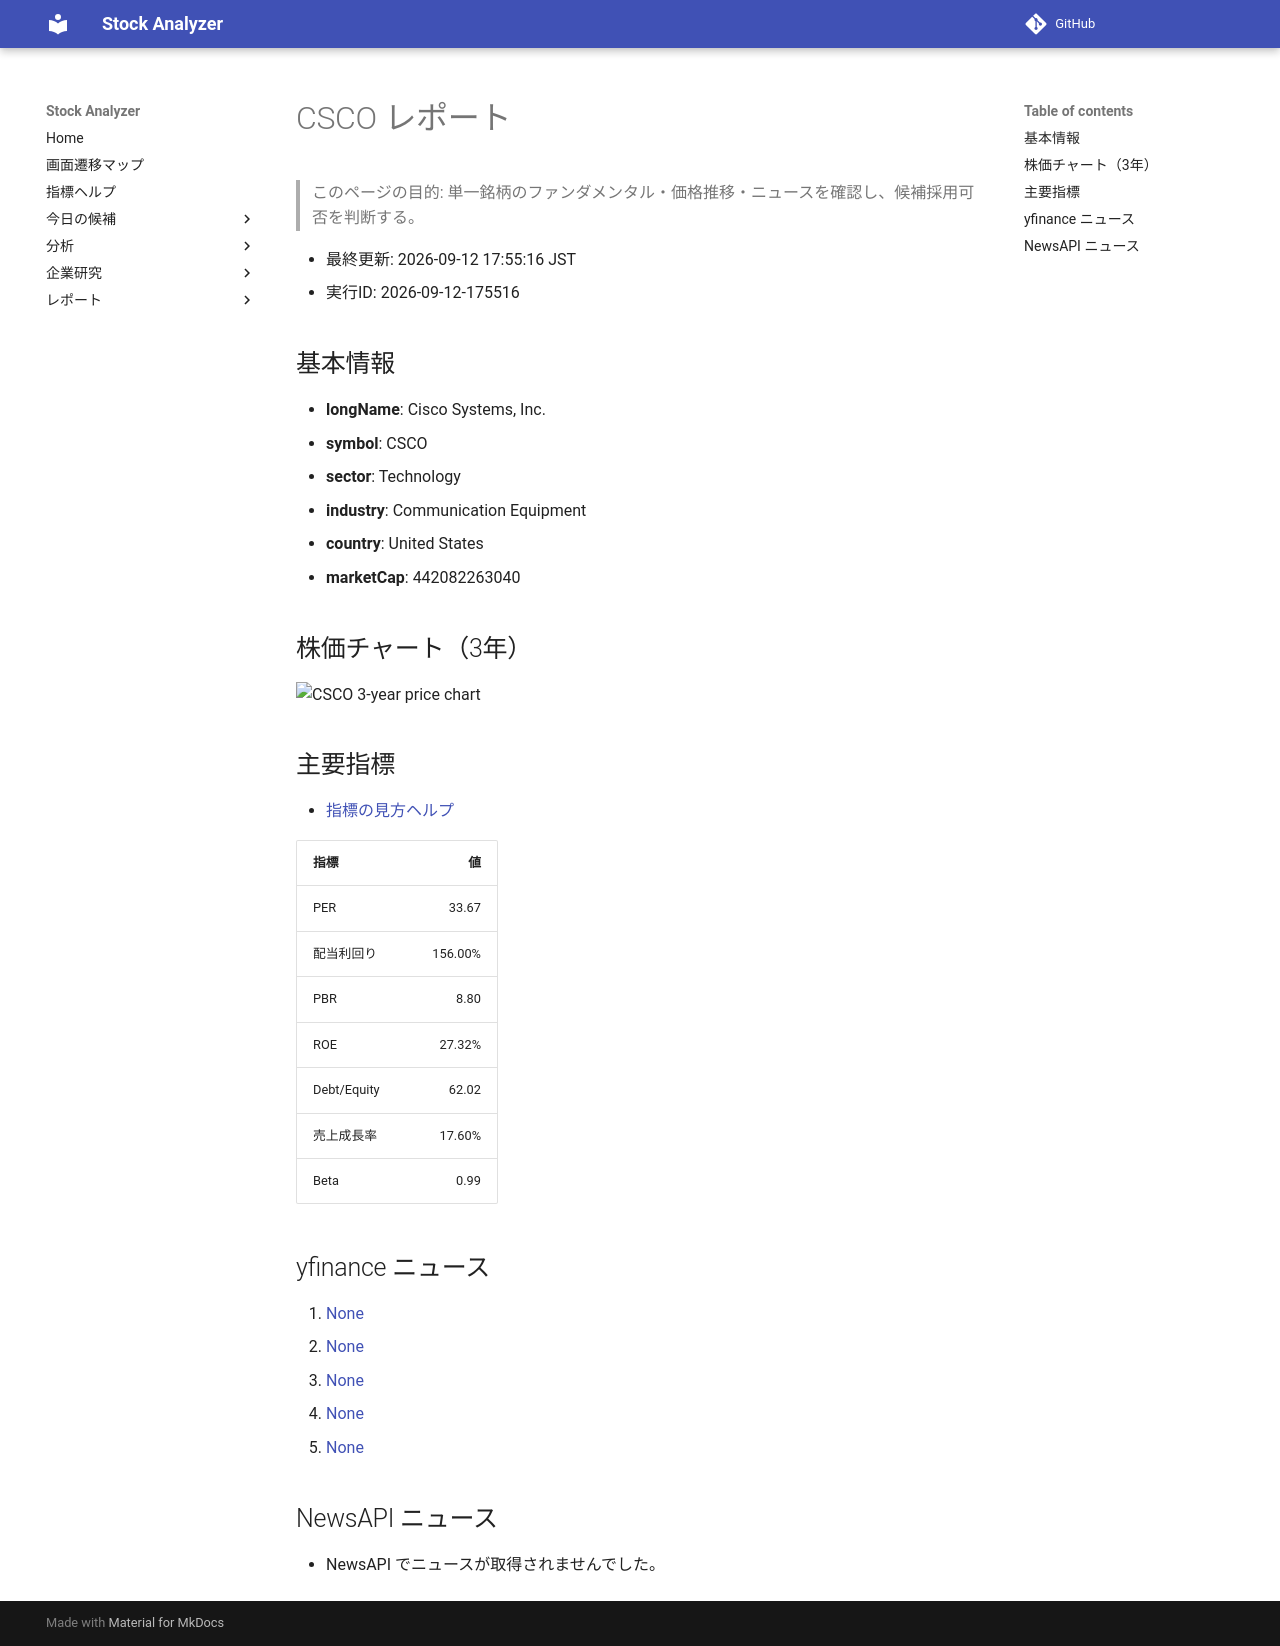

repository: Yumi-note/Making-APP · page: stocks/2026-09-12/175516/CSCO/index.html · generator: mkdocs

# CSCO レポート

> このページの目的: 単一銘柄のファンダメンタル・価格推移・ニュースを確認し、候補採用可否を判断する。

- 最終更新: 2026-09-12 17:55:16 JST
- 実行ID: 2026-09-12-175516

## 基本情報

- **longName**: Cisco Systems, Inc.
- **symbol**: CSCO
- **sector**: Technology
- **industry**: Communication Equipment
- **country**: United States
- **marketCap**: 442082263040

## 株価チャート（3年）

![CSCO 3-year price chart](CSCO_3y.png)

## 主要指標

- [指標の見方ヘルプ](../../../../indicators.md)

| 指標 | 値 |
|---|---:|
| PER | 33.67 |
| 配当利回り | 156.00% |
| PBR | 8.80 |
| ROE | 27.32% |
| Debt/Equity | 62.02 |
| 売上成長率 | 17.60% |
| Beta | 0.99 |

## yfinance ニュース

1. [None](None)
2. [None](None)
3. [None](None)
4. [None](None)
5. [None](None)

## NewsAPI ニュース

- NewsAPI でニュースが取得されませんでした。
